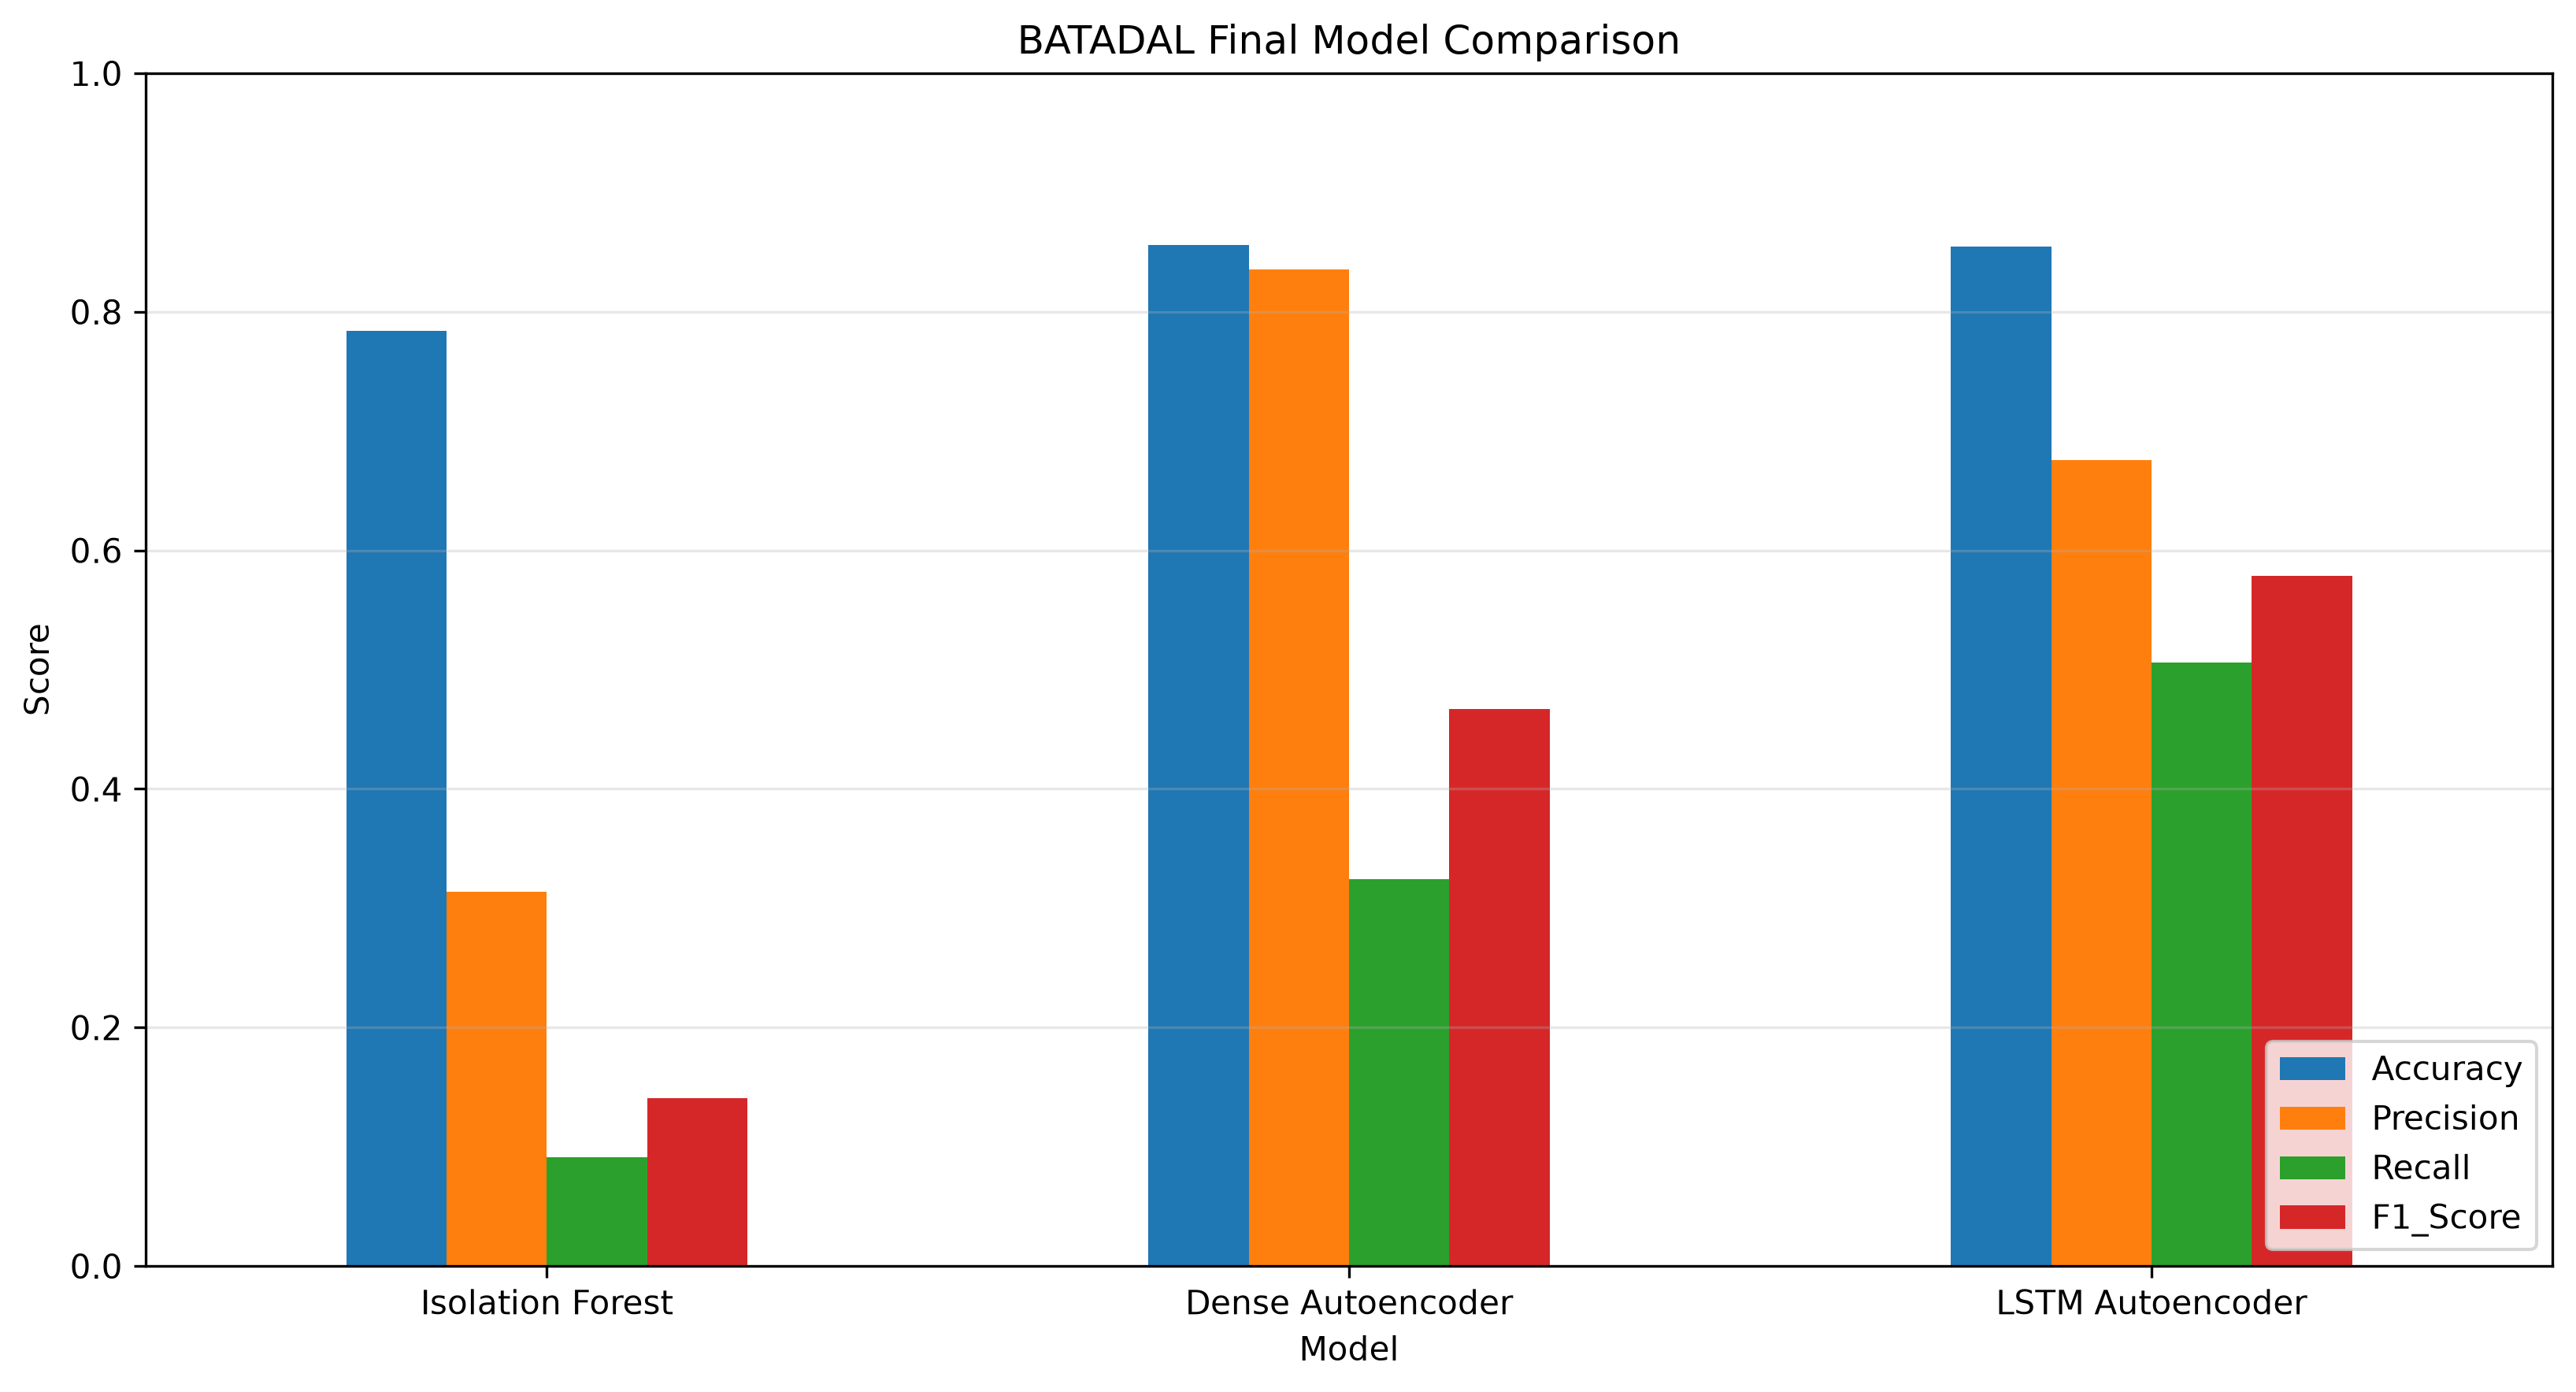

Source data for this figure (header and first rows):
Model, Accuracy, Precision, Recall, F1_Score
Isolation Forest, 0.7841, 0.3136, 0.09091, 0.141
Dense Autoencoder, 0.8559, 0.8354, 0.3243, 0.4673
LSTM Autoencoder, 0.8548, 0.6754, 0.5061, 0.5787
